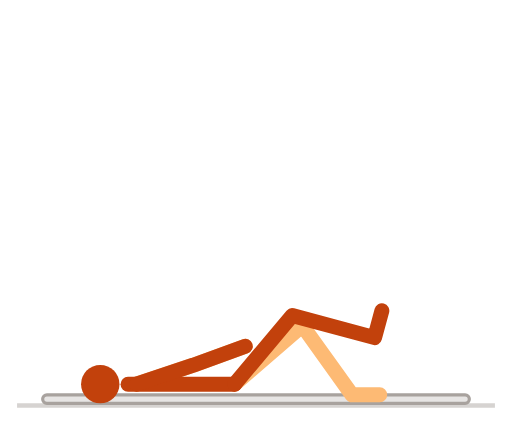
t = 0.00 s
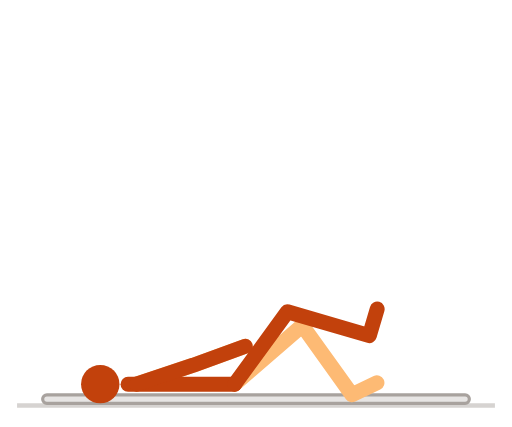
t = 0.51 s
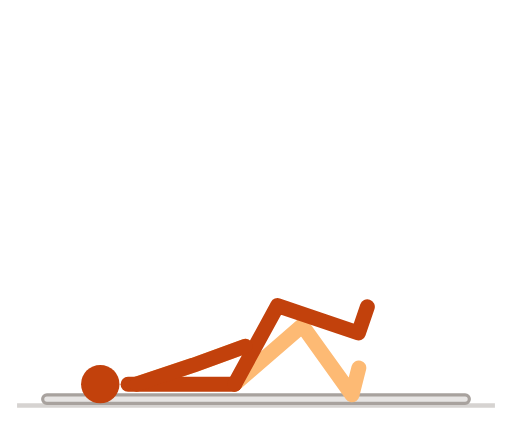
t = 1.01 s
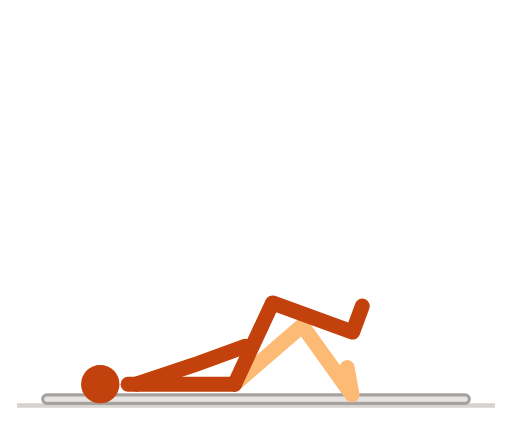
t = 1.51 s
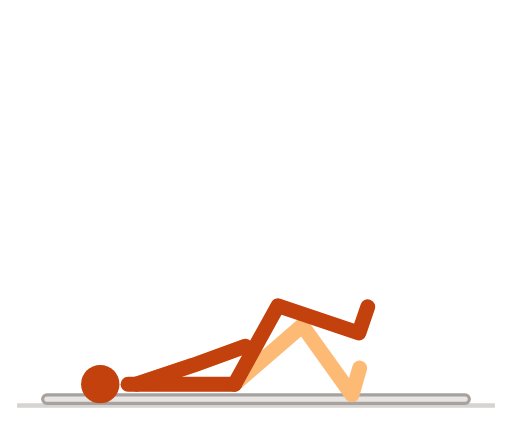
t = 2.01 s
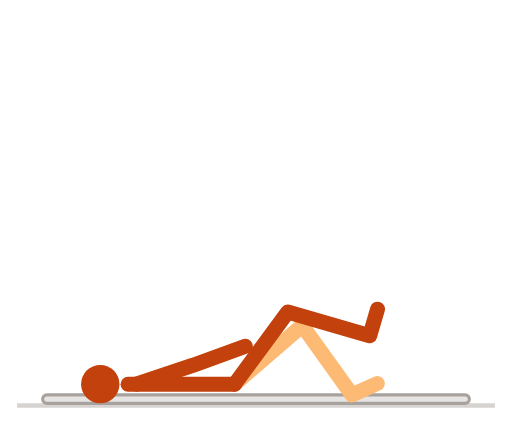
t = 2.51 s

The animated SVG that drew these frames (rendered in a browser with its animation timeline set to each time). Animation: 7 SMIL elements (animate=7); one cycle of 3.00 s, repeats indefinitely.

<svg xmlns="http://www.w3.org/2000/svg" viewBox="0 0 240 200" width="240" height="200" role="img" aria-label="仰卧 4 字拉伸">
<title>仰卧 4 字拉伸</title>
<style>
path{fill:none;stroke-width:7;stroke-linecap:round;stroke-linejoin:round}
.n{stroke:#c2410c}.f{stroke:#fdba74}.h{fill:#c2410c}
.g{stroke:#d6d3d1}.p{stroke:#a8a29e}.b{fill:#e7e5e4;stroke:#a8a29e;stroke-width:1.5}
@media (prefers-color-scheme:dark){.n{stroke:#fb923c}.f{stroke:#9a3412}.h{fill:#fb923c}.g{stroke:#44403c}.p{stroke:#78716c}.b{fill:#292524;stroke:#57534e}}
</style>
<line class="g" x1="8" y1="190" x2="232" y2="190" stroke-width="2"/>
<rect class="b" x="20" y="185" width="200" height="4" rx="2"/><path class="f" d="M110 180L141.7 152.5L165 185L178 185"><animate attributeName="d" dur="3s" repeatCount="indefinite" values="M110 180L141.7 152.5L165 185L178 185;M110 180L141.7 152.5L165 185L178 185;M110 180L141.7 152.5L165 185L178 184.8;M110 180L141.7 152.5L165 185L178 184.6;M110 180L141.7 152.5L165 185L178 184.3;M110 180L141.7 152.5L165 185L178 183.9;M110 180L141.7 152.5L165 185L177.9 183.5;M110 180L141.7 152.5L165 185L177.8 183;M110 180L141.7 152.5L165 185L177.7 182.4;M110 180L141.7 152.5L165 185L177.6 181.7;M110 180L141.7 152.5L165 185L177.4 181;M110 180L141.7 152.5L165 185L177.1 180.3;M110 180L141.7 152.5L165 185L176.8 179.5;M110 180L141.7 152.5L165 185L176.4 178.7;M110 180L141.7 152.5L165 185L175.9 177.9;M110 180L141.7 152.5L165 185L175.4 177.2;M110 180L141.7 152.5L165 185L174.8 176.4;M110 180L141.7 152.5L165 185L174.1 175.7;M110 180L141.7 152.5L165 185L173.4 175;M110 180L141.7 152.5L165 185L172.6 174.4;M110 180L141.7 152.5L165 185L171.8 173.9;M110 180L141.7 152.5L165 185L170.9 173.4;M110 180L141.7 152.5L165 185L170.1 173;M110 180L141.7 152.5L165 185L169.2 172.7;M110 180L141.7 152.5L165 185L168.4 172.4;M110 180L141.7 152.5L165 185L167.6 172.3;M110 180L141.7 152.5L165 185L166.8 172.1;M110 180L141.7 152.5L165 185L166.1 172;M110 180L141.7 152.5L165 185L165.4 172;M110 180L141.7 152.5L165 185L164.8 172;M110 180L141.7 152.5L165 185L164.3 172;M110 180L141.7 152.5L165 185L163.8 172.1;M110 180L141.7 152.5L165 185L163.4 172.1;M110 180L141.7 152.5L165 185L163.1 172.1;M110 180L141.7 152.5L165 185L162.9 172.2;M110 180L141.7 152.5L165 185L162.8 172.2;M110 180L141.7 152.5L165 185L162.7 172.2;M110 180L141.7 152.5L165 185L162.8 172.2;M110 180L141.7 152.5L165 185L162.9 172.2;M110 180L141.7 152.5L165 185L163.1 172.1;M110 180L141.7 152.5L165 185L163.4 172.1;M110 180L141.7 152.5L165 185L163.8 172.1;M110 180L141.7 152.5L165 185L164.3 172;M110 180L141.7 152.5L165 185L164.8 172;M110 180L141.7 152.5L165 185L165.4 172;M110 180L141.7 152.5L165 185L166.1 172;M110 180L141.7 152.5L165 185L166.8 172.1;M110 180L141.7 152.5L165 185L167.6 172.3;M110 180L141.7 152.5L165 185L168.4 172.4;M110 180L141.7 152.5L165 185L169.2 172.7;M110 180L141.7 152.5L165 185L170.1 173;M110 180L141.7 152.5L165 185L170.9 173.4;M110 180L141.7 152.5L165 185L171.8 173.9;M110 180L141.7 152.5L165 185L172.6 174.4;M110 180L141.7 152.5L165 185L173.4 175;M110 180L141.7 152.5L165 185L174.1 175.7;M110 180L141.7 152.5L165 185L174.8 176.4;M110 180L141.7 152.5L165 185L175.4 177.2;M110 180L141.7 152.5L165 185L175.9 177.9;M110 180L141.7 152.5L165 185L176.4 178.7;M110 180L141.7 152.5L165 185L176.8 179.5;M110 180L141.7 152.5L165 185L177.1 180.3;M110 180L141.7 152.5L165 185L177.4 181;M110 180L141.7 152.5L165 185L177.6 181.7;M110 180L141.7 152.5L165 185L177.7 182.4;M110 180L141.7 152.5L165 185L177.8 183;M110 180L141.7 152.5L165 185L177.9 183.5;M110 180L141.7 152.5L165 185L178 183.9;M110 180L141.7 152.5L165 185L178 184.3;M110 180L141.7 152.5L165 185L178 184.6;M110 180L141.7 152.5L165 185L178 184.8;M110 180L141.7 152.5L165 185L178 185;M110 180L141.7 152.5L165 185L178 185"/></path><path class="f" d="M64 180L90.6 171.1L115 162.2"><animate attributeName="d" dur="3s" repeatCount="indefinite" values="M64 180L90.6 171.1L115 162.2;M64 180L90.6 171.1L115 162.2;M64 180L90.6 171.1L115 162.2;M64 180L90.6 171.1L115 162.2;M64 180L90.6 171.1L115 162.2;M64 180L90.6 171.1L115 162.2;M64 180L90.6 171.1L115 162.2;M64 180L90.6 171.1L115 162.2;M64 180L90.6 171.1L115 162.2;M64 180L90.6 171.1L115 162.2;M64 180L90.6 171.1L115 162.2;M64 180L90.6 171.1L115 162.2;M64 180L90.6 171.1L115 162.2;M64 180L90.6 171.1L115 162.2;M64 180L90.6 171.1L115 162.2;M64 180L90.6 171.1L115 162.2;M64 180L90.6 171.1L115 162.2;M64 180L90.6 171.1L115 162.2;M64 180L90.6 171.1L115 162.2;M64 180L90.6 171.1L115 162.2;M64 180L90.6 171.1L115 162.2;M64 180L90.6 171.1L115 162.2;M64 180L90.6 171.1L115 162.2;M64 180L90.6 171.1L115 162.2;M64 180L90.6 171.1L115 162.2;M64 180L90.6 171.1L115 162.2;M64 180L90.6 171.1L115 162.2;M64 180L90.6 171.1L115 162.2;M64 180L90.6 171.1L115 162.2;M64 180L90.6 171.1L115 162.2;M64 180L90.6 171.1L115 162.2;M64 180L90.6 171.1L115 162.2;M64 180L90.6 171.1L115 162.2;M64 180L90.6 171.1L115 162.2;M64 180L90.6 171.1L115 162.2;M64 180L90.6 171.1L115 162.2;M64 180L90.6 171.1L115 162.2;M64 180L90.6 171.1L115 162.2;M64 180L90.6 171.1L115 162.2;M64 180L90.6 171.1L115 162.2;M64 180L90.6 171.1L115 162.2;M64 180L90.6 171.1L115 162.2;M64 180L90.6 171.1L115 162.2;M64 180L90.6 171.1L115 162.2;M64 180L90.6 171.1L115 162.2;M64 180L90.6 171.1L115 162.2;M64 180L90.6 171.1L115 162.2;M64 180L90.6 171.1L115 162.2;M64 180L90.6 171.1L115 162.2;M64 180L90.6 171.1L115 162.2;M64 180L90.6 171.1L115 162.2;M64 180L90.6 171.1L115 162.2;M64 180L90.6 171.1L115 162.2;M64 180L90.6 171.1L115 162.2;M64 180L90.6 171.1L115 162.2;M64 180L90.6 171.1L115 162.2;M64 180L90.6 171.1L115 162.2;M64 180L90.6 171.1L115 162.2;M64 180L90.6 171.1L115 162.2;M64 180L90.6 171.1L115 162.2;M64 180L90.6 171.1L115 162.2;M64 180L90.6 171.1L115 162.2;M64 180L90.6 171.1L115 162.2;M64 180L90.6 171.1L115 162.2;M64 180L90.6 171.1L115 162.2;M64 180L90.6 171.1L115 162.2;M64 180L90.6 171.1L115 162.2;M64 180L90.6 171.1L115 162.2;M64 180L90.6 171.1L115 162.2;M64 180L90.6 171.1L115 162.2;M64 180L90.6 171.1L115 162.2;M64 180L90.6 171.1L115 162.2;M64 180L90.6 171.1L115 162.2"/></path><path class="n" d="M110 180L60 180"><animate attributeName="d" dur="3s" repeatCount="indefinite" values="M110 180L60 180;M110 180L60 180;M110 180L60 180;M110 180L60 180;M110 180L60 180;M110 180L60 180;M110 180L60 180;M110 180L60 180;M110 180L60 180;M110 180L60 180;M110 180L60 180;M110 180L60 180;M110 180L60 180;M110 180L60 180;M110 180L60 180;M110 180L60 180;M110 180L60 180;M110 180L60 180;M110 180L60 180;M110 180L60 180;M110 180L60 180;M110 180L60 180;M110 180L60 180;M110 180L60 180;M110 180L60 180;M110 180L60 180;M110 180L60 180;M110 180L60 180;M110 180L60 180;M110 180L60 180;M110 180L60 180;M110 180L60 180;M110 180L60 180;M110 180L60 180;M110 180L60 180;M110 180L60 180;M110 180L60 180;M110 180L60 180;M110 180L60 180;M110 180L60 180;M110 180L60 180;M110 180L60 180;M110 180L60 180;M110 180L60 180;M110 180L60 180;M110 180L60 180;M110 180L60 180;M110 180L60 180;M110 180L60 180;M110 180L60 180;M110 180L60 180;M110 180L60 180;M110 180L60 180;M110 180L60 180;M110 180L60 180;M110 180L60 180;M110 180L60 180;M110 180L60 180;M110 180L60 180;M110 180L60 180;M110 180L60 180;M110 180L60 180;M110 180L60 180;M110 180L60 180;M110 180L60 180;M110 180L60 180;M110 180L60 180;M110 180L60 180;M110 180L60 180;M110 180L60 180;M110 180L60 180;M110 180L60 180;M110 180L60 180"/></path><path class="n" d="M110 180L137 147.8L175.6 158.2L179 145.6"><animate attributeName="d" dur="3s" repeatCount="indefinite" values="M110 180L137 147.8L175.6 158.2L179 145.6;M110 180L137 147.8L175.6 158.2L179 145.6;M110 180L136.9 147.8L175.6 158.2L178.9 145.6;M110 180L136.9 147.7L175.5 158.1L178.9 145.6;M110 180L136.7 147.6L175.4 158.1L178.7 145.5;M110 180L136.6 147.5L175.2 158L178.6 145.5;M110 180L136.4 147.4L175 157.9L178.4 145.4;M110 180L136.2 147.2L174.8 157.9L178.2 145.3;M110 180L136 147L174.5 157.8L178 145.2;M110 180L135.7 146.8L174.2 157.7L177.8 145.1;M110 180L135.5 146.6L173.9 157.6L177.5 145.1;M110 180L135.2 146.4L173.6 157.4L177.2 144.9;M110 180L134.8 146.1L173.2 157.3L176.9 144.8;M110 180L134.5 145.9L172.9 157.2L176.5 144.7;M110 180L134.1 145.6L172.5 157.1L176.2 144.6;M110 180L133.8 145.4L172 157L175.8 144.5;M110 180L133.4 145.1L171.6 156.8L175.4 144.4;M110 180L133 144.8L171.2 156.7L175 144.3;M110 180L132.6 144.6L170.7 156.6L174.6 144.2;M110 180L132.2 144.3L170.3 156.5L174.2 144.1;M110 180L131.8 144.1L169.8 156.4L173.8 144;M110 180L131.4 143.8L169.4 156.3L173.4 143.9;M110 180L131 143.6L168.9 156.2L173 143.9;M110 180L130.6 143.4L168.5 156.1L172.6 143.8;M110 180L130.2 143.2L168.1 156L172.3 143.7;M110 180L129.8 143L167.7 156L171.9 143.7;M110 180L129.5 142.8L167.3 155.9L171.6 143.6;M110 180L129.2 142.6L167 155.8L171.2 143.6;M110 180L128.9 142.5L166.6 155.8L171 143.5;M110 180L128.6 142.4L166.3 155.7L170.7 143.5;M110 180L128.4 142.3L166.1 155.7L170.5 143.5;M110 180L128.2 142.2L165.9 155.7L170.3 143.4;M110 180L128 142.1L165.7 155.7L170.1 143.4;M110 180L127.9 142L165.5 155.6L170 143.4;M110 180L127.8 142L165.4 155.6L169.9 143.4;M110 180L127.8 141.9L165.4 155.6L169.8 143.4;M110 180L127.7 141.9L165.3 155.6L169.8 143.4;M110 180L127.8 141.9L165.4 155.6L169.8 143.4;M110 180L127.8 142L165.4 155.6L169.9 143.4;M110 180L127.9 142L165.5 155.6L170 143.4;M110 180L128 142.1L165.7 155.7L170.1 143.4;M110 180L128.2 142.2L165.9 155.7L170.3 143.4;M110 180L128.4 142.3L166.1 155.7L170.5 143.5;M110 180L128.6 142.4L166.3 155.7L170.7 143.5;M110 180L128.9 142.5L166.6 155.8L171 143.5;M110 180L129.2 142.6L167 155.8L171.2 143.6;M110 180L129.5 142.8L167.3 155.9L171.6 143.6;M110 180L129.8 143L167.7 156L171.9 143.7;M110 180L130.2 143.2L168.1 156L172.3 143.7;M110 180L130.6 143.4L168.5 156.1L172.6 143.8;M110 180L131 143.6L168.9 156.2L173 143.9;M110 180L131.4 143.8L169.4 156.3L173.4 143.9;M110 180L131.8 144.1L169.8 156.4L173.8 144;M110 180L132.2 144.3L170.3 156.5L174.2 144.1;M110 180L132.6 144.6L170.7 156.6L174.6 144.2;M110 180L133 144.8L171.2 156.7L175 144.3;M110 180L133.4 145.1L171.6 156.8L175.4 144.4;M110 180L133.8 145.4L172 157L175.8 144.5;M110 180L134.1 145.6L172.5 157.1L176.2 144.6;M110 180L134.5 145.9L172.9 157.2L176.5 144.7;M110 180L134.8 146.1L173.2 157.3L176.9 144.8;M110 180L135.2 146.4L173.6 157.4L177.2 144.9;M110 180L135.5 146.6L173.9 157.6L177.5 145.1;M110 180L135.7 146.8L174.2 157.7L177.8 145.1;M110 180L136 147L174.5 157.8L178 145.2;M110 180L136.2 147.2L174.8 157.9L178.2 145.3;M110 180L136.4 147.4L175 157.9L178.4 145.4;M110 180L136.6 147.5L175.2 158L178.6 145.5;M110 180L136.7 147.6L175.4 158.1L178.7 145.5;M110 180L136.9 147.7L175.5 158.1L178.9 145.6;M110 180L136.9 147.8L175.6 158.2L178.9 145.6;M110 180L137 147.8L175.6 158.2L179 145.6;M110 180L137 147.8L175.6 158.2L179 145.6"/></path><path class="n" d="M64 180L90.6 171.1L115 162.2"><animate attributeName="d" dur="3s" repeatCount="indefinite" values="M64 180L90.6 171.1L115 162.2;M64 180L90.6 171.1L115 162.2;M64 180L90.6 171.1L115 162.2;M64 180L90.6 171.1L115 162.2;M64 180L90.6 171.1L115 162.2;M64 180L90.6 171.1L115 162.2;M64 180L90.6 171.1L115 162.2;M64 180L90.6 171.1L115 162.2;M64 180L90.6 171.1L115 162.2;M64 180L90.6 171.1L115 162.2;M64 180L90.6 171.1L115 162.2;M64 180L90.6 171.1L115 162.2;M64 180L90.6 171.1L115 162.2;M64 180L90.6 171.1L115 162.2;M64 180L90.6 171.1L115 162.2;M64 180L90.6 171.1L115 162.2;M64 180L90.6 171.1L115 162.2;M64 180L90.6 171.1L115 162.2;M64 180L90.6 171.1L115 162.2;M64 180L90.6 171.1L115 162.2;M64 180L90.6 171.1L115 162.2;M64 180L90.6 171.1L115 162.2;M64 180L90.6 171.1L115 162.2;M64 180L90.6 171.1L115 162.2;M64 180L90.6 171.1L115 162.2;M64 180L90.6 171.1L115 162.2;M64 180L90.6 171.1L115 162.2;M64 180L90.6 171.1L115 162.2;M64 180L90.6 171.1L115 162.2;M64 180L90.6 171.1L115 162.2;M64 180L90.6 171.1L115 162.2;M64 180L90.6 171.1L115 162.2;M64 180L90.6 171.1L115 162.2;M64 180L90.6 171.1L115 162.2;M64 180L90.6 171.1L115 162.2;M64 180L90.6 171.1L115 162.2;M64 180L90.6 171.1L115 162.2;M64 180L90.6 171.1L115 162.2;M64 180L90.6 171.1L115 162.2;M64 180L90.6 171.1L115 162.2;M64 180L90.6 171.1L115 162.2;M64 180L90.6 171.1L115 162.2;M64 180L90.6 171.1L115 162.2;M64 180L90.6 171.1L115 162.2;M64 180L90.6 171.1L115 162.2;M64 180L90.6 171.1L115 162.2;M64 180L90.6 171.1L115 162.2;M64 180L90.6 171.1L115 162.2;M64 180L90.6 171.1L115 162.2;M64 180L90.6 171.1L115 162.2;M64 180L90.6 171.1L115 162.2;M64 180L90.6 171.1L115 162.2;M64 180L90.6 171.1L115 162.2;M64 180L90.6 171.1L115 162.2;M64 180L90.6 171.1L115 162.2;M64 180L90.6 171.1L115 162.2;M64 180L90.6 171.1L115 162.2;M64 180L90.6 171.1L115 162.2;M64 180L90.6 171.1L115 162.2;M64 180L90.6 171.1L115 162.2;M64 180L90.6 171.1L115 162.2;M64 180L90.6 171.1L115 162.2;M64 180L90.6 171.1L115 162.2;M64 180L90.6 171.1L115 162.2;M64 180L90.6 171.1L115 162.2;M64 180L90.6 171.1L115 162.2;M64 180L90.6 171.1L115 162.2;M64 180L90.6 171.1L115 162.2;M64 180L90.6 171.1L115 162.2;M64 180L90.6 171.1L115 162.2;M64 180L90.6 171.1L115 162.2;M64 180L90.6 171.1L115 162.2;M64 180L90.6 171.1L115 162.2"/></path><circle class="h" r="9" cx="47" cy="180"><animate attributeName="cx" dur="3s" repeatCount="indefinite" values="47;47;47;47;47;47;47;47;47;47;47;47;47;47;47;47;47;47;47;47;47;47;47;47;47;47;47;47;47;47;47;47;47;47;47;47;47;47;47;47;47;47;47;47;47;47;47;47;47;47;47;47;47;47;47;47;47;47;47;47;47;47;47;47;47;47;47;47;47;47;47;47;47"/><animate attributeName="cy" dur="3s" repeatCount="indefinite" values="180;180;180;180;180;180;180;180;180;180;180;180;180;180;180;180;180;180;180;180;180;180;180;180;180;180;180;180;180;180;180;180;180;180;180;180;180;180;180;180;180;180;180;180;180;180;180;180;180;180;180;180;180;180;180;180;180;180;180;180;180;180;180;180;180;180;180;180;180;180;180;180;180"/></circle>
</svg>
